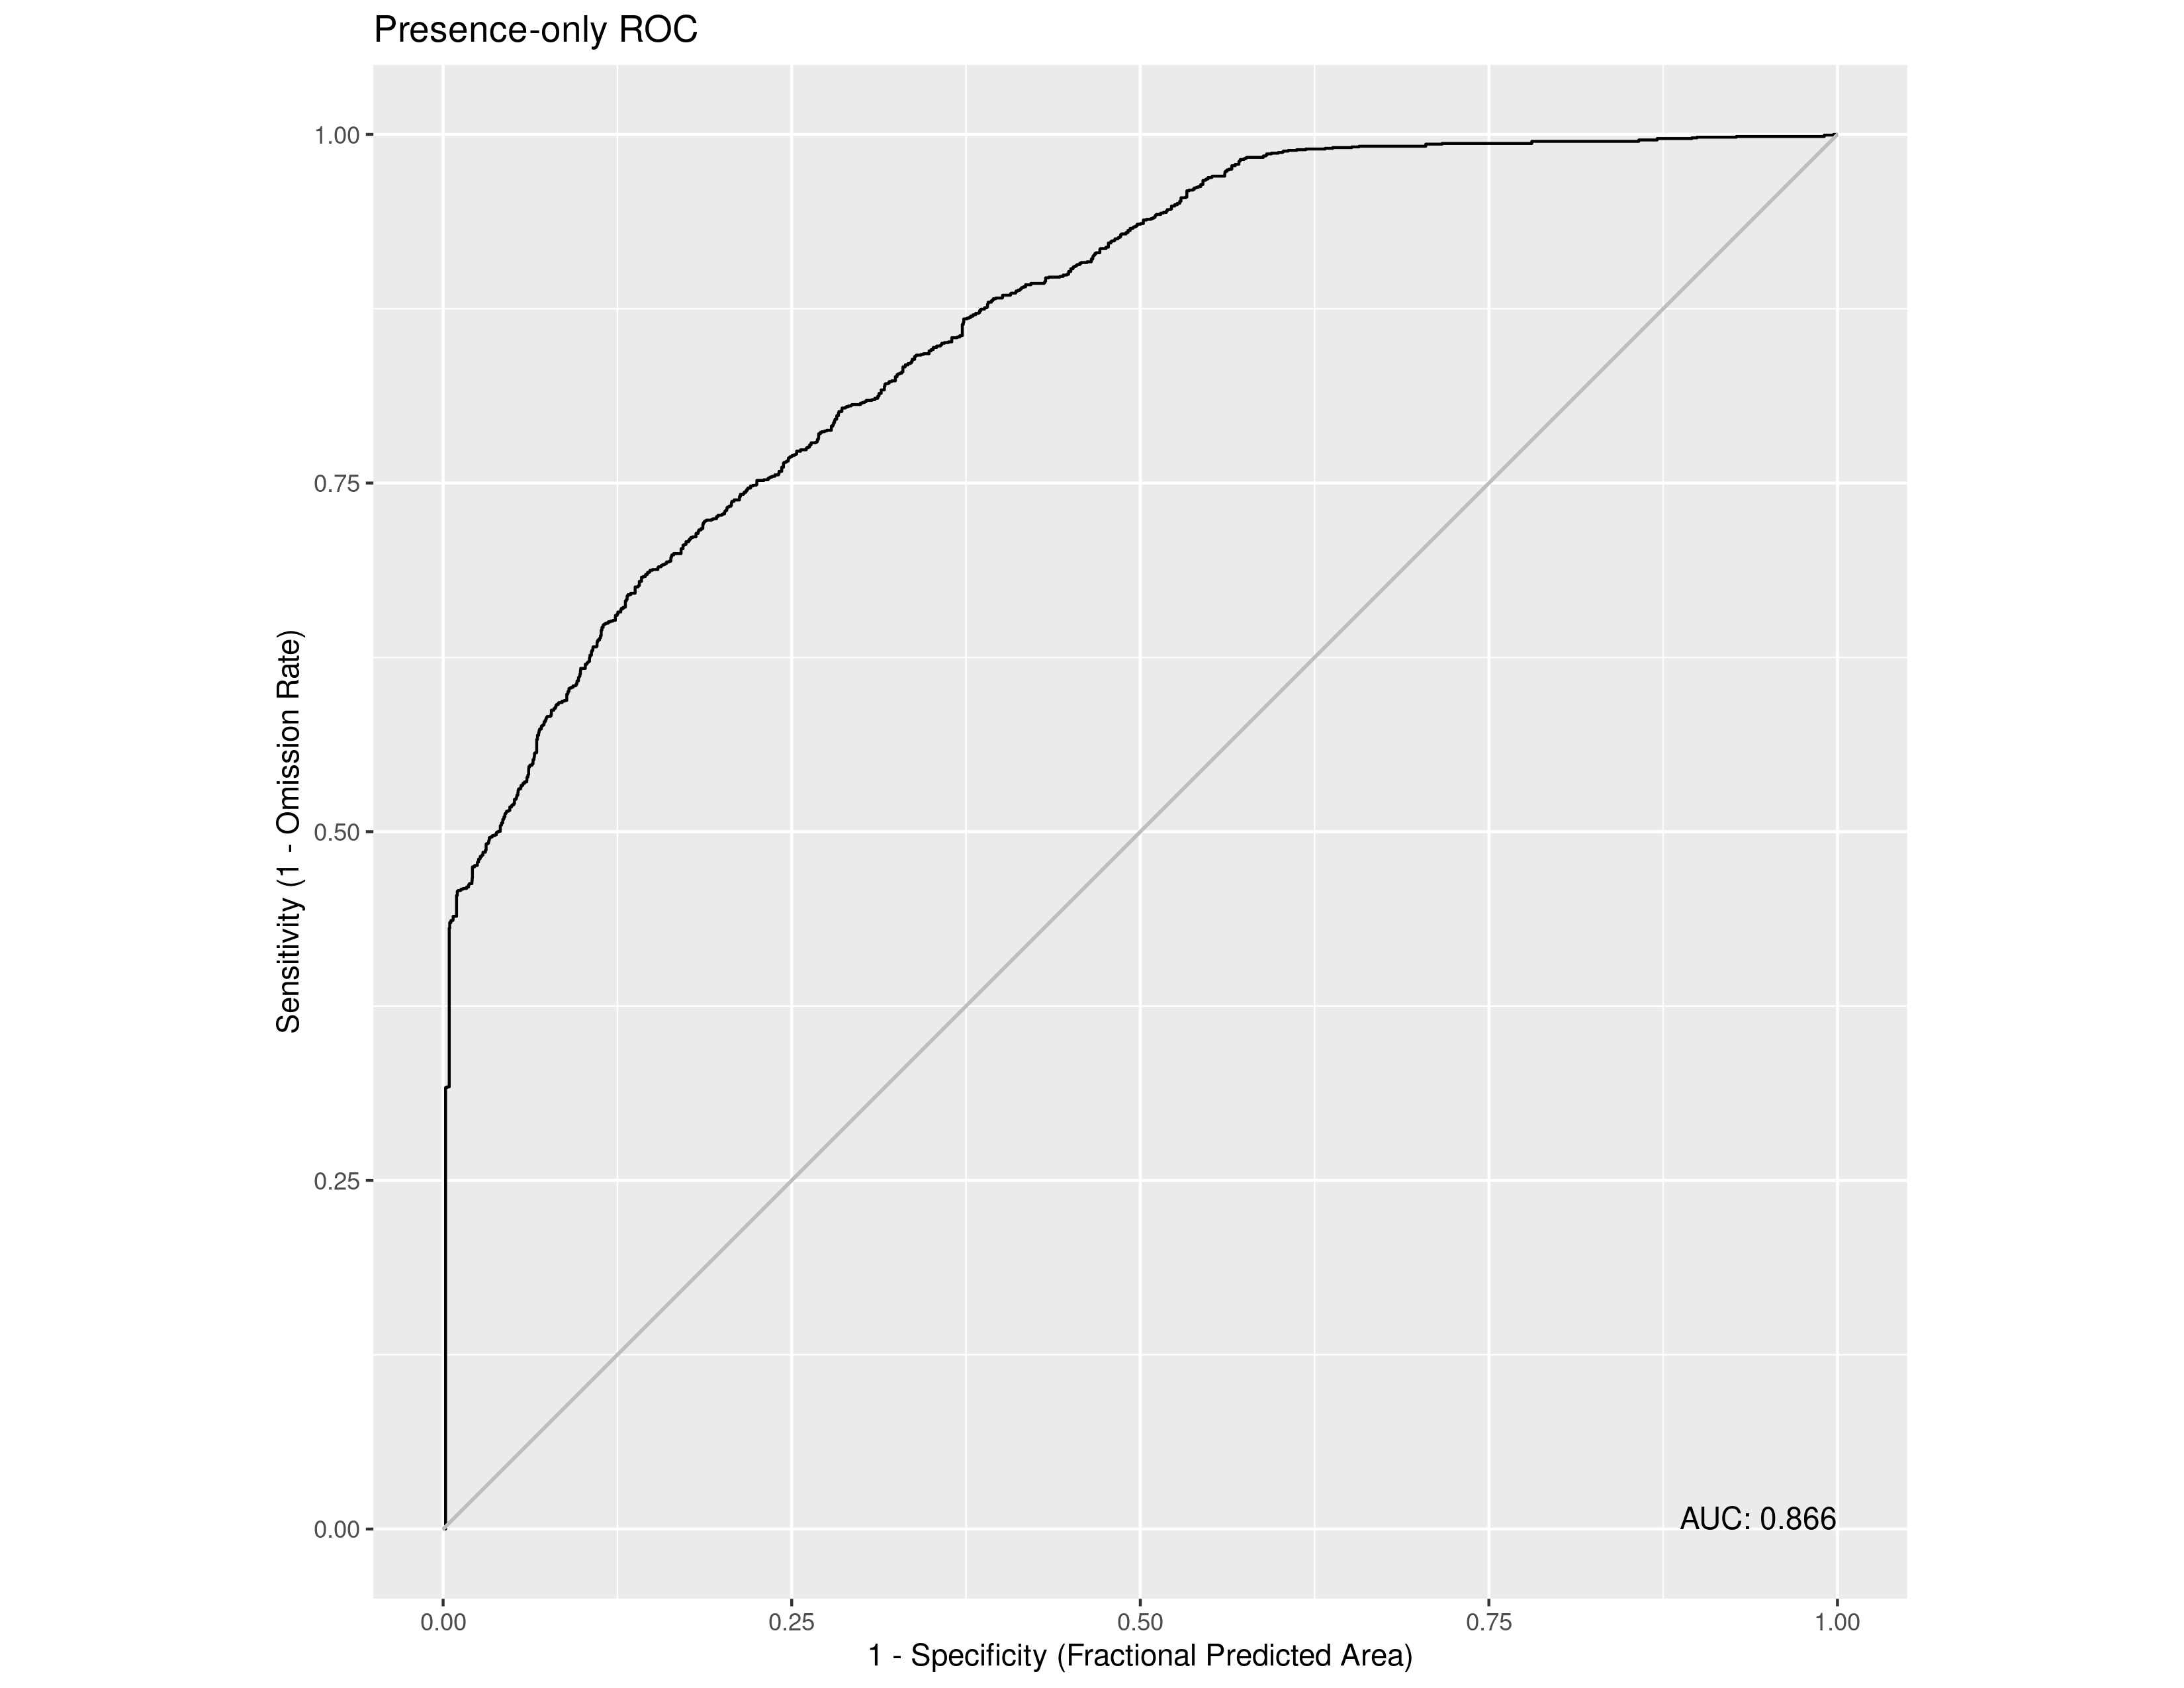

The table this chart was drawn from, first rows:
, value
1, 0.8663
